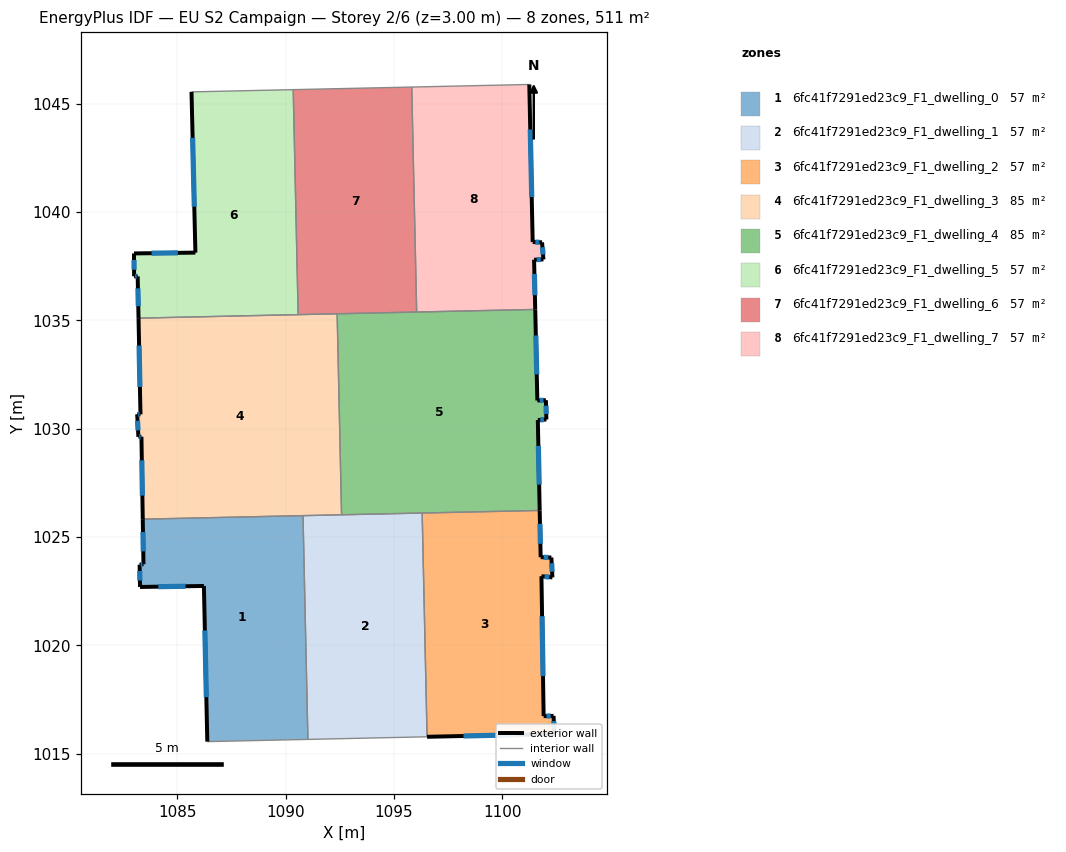
=== STOREY PLAN SPEC (per zone: floor XY polygon, exterior-wall plan segments, windows/doors) ===
zone 1: 6fc41f7291ed23c9_F1_dwelling_0  (56.8 m²)
  floor: (1090.81, 1025.98) (1091.03, 1015.66) (1086.39, 1015.55) (1086.23, 1022.74) (1083.28, 1022.69) (1083.27, 1023.72) (1083.44, 1023.74) (1083.41, 1025.82)
  exterior wall: (1083.27, 1023.72) – (1083.28, 1022.69)  [1.0 m]
    window: (1083.27, 1023.43) – (1083.28, 1022.99)  [0.6 m²]
  exterior wall: (1083.44, 1023.74) – (1083.27, 1023.72)  [0.2 m]
    window: (1083.39, 1023.74) – (1083.32, 1023.73)  [0.1 m²]
  exterior wall: (1083.41, 1025.82) – (1083.44, 1023.74)  [2.1 m]
    window: (1083.42, 1025.23) – (1083.43, 1024.34)  [1.1 m²]
  exterior wall: (1086.23, 1022.74) – (1086.39, 1015.55)  [7.2 m]
    window: (1086.28, 1020.69) – (1086.35, 1017.61)  [4.0 m²]
  exterior wall: (1083.28, 1022.69) – (1086.23, 1022.74)  [2.9 m]
    window: (1084.13, 1022.71) – (1085.39, 1022.72)  [1.6 m²]
  interior walls: 3
zone 2: 6fc41f7291ed23c9_F1_dwelling_1  (56.8 m²)
  floor: (1096.31, 1026.10) (1096.53, 1015.78) (1091.03, 1015.66) (1090.81, 1025.98)
  interior walls: 5
zone 3: 6fc41f7291ed23c9_F1_dwelling_2  (56.8 m²)
  floor: (1101.73, 1026.22) (1101.78, 1024.07) (1102.27, 1024.05) (1102.32, 1023.13) (1101.81, 1023.19) (1101.91, 1016.73) (1102.37, 1016.74) (1102.41, 1015.91) (1096.53, 1015.78) (1096.31, 1026.10)
  exterior wall: (1101.91, 1016.73) – (1101.81, 1023.19)  [6.5 m]
    window: (1101.88, 1018.58) – (1101.84, 1021.34)  [3.6 m²]
  exterior wall: (1102.37, 1016.74) – (1101.91, 1016.73)  [0.5 m]
    window: (1102.24, 1016.74) – (1102.04, 1016.73)  [0.3 m²]
  exterior wall: (1102.41, 1015.91) – (1102.37, 1016.74)  [0.8 m]
    window: (1102.40, 1016.14) – (1102.38, 1016.50)  [0.5 m²]
  exterior wall: (1096.53, 1015.78) – (1102.41, 1015.91)  [5.9 m]
    window: (1098.21, 1015.81) – (1100.73, 1015.87)  [3.2 m²]
  exterior wall: (1101.78, 1024.07) – (1101.73, 1026.22)  [2.2 m]
    window: (1101.76, 1024.68) – (1101.74, 1025.61)  [1.2 m²]
  exterior wall: (1102.27, 1024.05) – (1101.78, 1024.07)  [0.5 m]
    window: (1102.13, 1024.05) – (1101.92, 1024.06)  [0.3 m²]
  exterior wall: (1102.32, 1023.13) – (1102.27, 1024.05)  [0.9 m]
    window: (1102.30, 1023.40) – (1102.28, 1023.79)  [0.5 m²]
  exterior wall: (1101.81, 1023.19) – (1102.32, 1023.13)  [0.5 m]
    window: (1101.96, 1023.17) – (1102.17, 1023.15)  [0.3 m²]
  interior walls: 2
zone 4: 6fc41f7291ed23c9_F1_dwelling_3  (85.2 m²)
  floor: (1092.38, 1035.30) (1092.59, 1026.02) (1083.41, 1025.82) (1083.35, 1029.63) (1083.21, 1029.62) (1083.15, 1030.66) (1083.31, 1030.66) (1083.22, 1035.10)
  exterior wall: (1083.15, 1030.66) – (1083.21, 1029.62)  [1.0 m]
    window: (1083.17, 1030.36) – (1083.19, 1029.92)  [0.6 m²]
  exterior wall: (1083.31, 1030.66) – (1083.15, 1030.66)  [0.2 m]
    window: (1083.26, 1030.66) – (1083.20, 1030.66)  [0.1 m²]
  exterior wall: (1083.22, 1035.10) – (1083.31, 1030.66)  [4.4 m]
    window: (1083.24, 1033.83) – (1083.28, 1031.93)  [2.4 m²]
  exterior wall: (1083.35, 1029.63) – (1083.41, 1025.82)  [3.8 m]
    window: (1083.37, 1028.54) – (1083.39, 1026.91)  [2.1 m²]
  exterior wall: (1083.21, 1029.62) – (1083.35, 1029.63)  [0.1 m]
    window: (1083.25, 1029.62) – (1083.31, 1029.62)  [0.1 m²]
  interior walls: 5
zone 5: 6fc41f7291ed23c9_F1_dwelling_4  (85.2 m²)
  floor: (1101.53, 1035.50) (1101.62, 1031.30) (1102.02, 1031.31) (1102.04, 1030.42) (1101.65, 1030.40) (1101.73, 1026.22) (1092.59, 1026.02) (1092.38, 1035.30)
  exterior wall: (1101.73, 1026.22) – (1101.65, 1030.40)  [4.2 m]
    window: (1101.71, 1027.42) – (1101.67, 1029.20)  [2.3 m²]
  exterior wall: (1101.62, 1031.30) – (1101.53, 1035.50)  [4.2 m]
    window: (1101.60, 1032.50) – (1101.55, 1034.30)  [2.3 m²]
  exterior wall: (1102.02, 1031.31) – (1101.62, 1031.30)  [0.4 m]
    window: (1101.90, 1031.31) – (1101.74, 1031.30)  [0.2 m²]
  exterior wall: (1102.04, 1030.42) – (1102.02, 1031.31)  [0.9 m]
    window: (1102.03, 1030.68) – (1102.02, 1031.06)  [0.5 m²]
  exterior wall: (1101.65, 1030.40) – (1102.04, 1030.42)  [0.4 m]
    window: (1101.76, 1030.40) – (1101.93, 1030.41)  [0.2 m²]
  interior walls: 5
zone 6: 6fc41f7291ed23c9_F1_dwelling_5  (56.8 m²)
  floor: (1090.36, 1045.64) (1090.58, 1035.26) (1083.22, 1035.10) (1083.18, 1037.03) (1083.01, 1037.03) (1083.01, 1038.09) (1085.84, 1038.12) (1085.66, 1045.54)
  exterior wall: (1083.01, 1038.09) – (1083.01, 1037.03)  [1.1 m]
    window: (1083.01, 1037.78) – (1083.01, 1037.33)  [0.6 m²]
  exterior wall: (1085.84, 1038.12) – (1083.01, 1038.09)  [2.8 m]
    window: (1085.03, 1038.11) – (1083.82, 1038.10)  [1.6 m²]
  exterior wall: (1085.66, 1045.54) – (1085.84, 1038.12)  [7.4 m]
    window: (1085.71, 1043.42) – (1085.79, 1040.24)  [4.1 m²]
  exterior wall: (1083.18, 1037.03) – (1083.22, 1035.10)  [1.9 m]
    window: (1083.19, 1036.48) – (1083.20, 1035.65)  [1.1 m²]
  exterior wall: (1083.01, 1037.03) – (1083.18, 1037.03)  [0.2 m]
    window: (1083.06, 1037.03) – (1083.13, 1037.03)  [0.1 m²]
  interior walls: 3
zone 7: 6fc41f7291ed23c9_F1_dwelling_6  (56.8 m²)
  floor: (1095.83, 1045.76) (1096.05, 1035.38) (1090.58, 1035.26) (1090.36, 1045.64)
  interior walls: 5
zone 8: 6fc41f7291ed23c9_F1_dwelling_7  (56.8 m²)
  floor: (1101.25, 1045.88) (1101.41, 1038.61) (1101.84, 1038.60) (1101.90, 1037.81) (1101.47, 1037.80) (1101.53, 1035.50) (1096.05, 1035.38) (1095.83, 1045.76)
  exterior wall: (1101.53, 1035.50) – (1101.47, 1037.80)  [2.3 m]
    window: (1101.51, 1036.16) – (1101.49, 1037.14)  [1.3 m²]
  exterior wall: (1101.41, 1038.61) – (1101.25, 1045.88)  [7.3 m]
    window: (1101.36, 1040.69) – (1101.30, 1043.81)  [4.0 m²]
  exterior wall: (1101.84, 1038.60) – (1101.41, 1038.61)  [0.4 m]
    window: (1101.72, 1038.60) – (1101.53, 1038.61)  [0.2 m²]
  exterior wall: (1101.90, 1037.81) – (1101.84, 1038.60)  [0.8 m]
    window: (1101.89, 1038.03) – (1101.86, 1038.37)  [0.4 m²]
  exterior wall: (1101.47, 1037.80) – (1101.90, 1037.81)  [0.4 m]
    window: (1101.60, 1037.80) – (1101.78, 1037.80)  [0.2 m²]
  interior walls: 3

=== DERIVED (storey summary) ===
Building: EU S2 Campaign
Storey: 2 of 6  (floor level z = 3.00 m)
Storey gross floor area: 511.4 m²
Zones on this storey: 8
  - 6fc41f7291ed23c9_F1_dwelling_0: floor 56.8 m²; exterior wall 13.4 m (40.3 m²); 5 window(s) 7.4 m²; WWR 18.4%
  - 6fc41f7291ed23c9_F1_dwelling_1: floor 56.8 m²
  - 6fc41f7291ed23c9_F1_dwelling_2: floor 56.8 m²; exterior wall 17.7 m (53.1 m²); 8 window(s) 9.8 m²; WWR 18.4%
  - 6fc41f7291ed23c9_F1_dwelling_3: floor 85.2 m²; exterior wall 9.6 m (28.8 m²); 5 window(s) 5.3 m²; WWR 18.4%
  - 6fc41f7291ed23c9_F1_dwelling_4: floor 85.2 m²; exterior wall 10.1 m (30.2 m²); 5 window(s) 5.5 m²; WWR 18.4%
  - 6fc41f7291ed23c9_F1_dwelling_5: floor 56.8 m²; exterior wall 13.4 m (40.2 m²); 5 window(s) 7.4 m²; WWR 18.4%
  - 6fc41f7291ed23c9_F1_dwelling_6: floor 56.8 m²
  - 6fc41f7291ed23c9_F1_dwelling_7: floor 56.8 m²; exterior wall 11.2 m (33.7 m²); 5 window(s) 6.2 m²; WWR 18.4%
Zone adjacency (shared interzone walls):
  - 6fc41f7291ed23c9_F1_dwelling_0 ↔ 6fc41f7291ed23c9_F1_dwelling_1
  - 6fc41f7291ed23c9_F1_dwelling_0 ↔ 6fc41f7291ed23c9_F1_dwelling_3
  - 6fc41f7291ed23c9_F1_dwelling_1 ↔ 6fc41f7291ed23c9_F1_dwelling_2
  - 6fc41f7291ed23c9_F1_dwelling_1 ↔ 6fc41f7291ed23c9_F1_dwelling_3
  - 6fc41f7291ed23c9_F1_dwelling_1 ↔ 6fc41f7291ed23c9_F1_dwelling_4
  - 6fc41f7291ed23c9_F1_dwelling_2 ↔ 6fc41f7291ed23c9_F1_dwelling_4
  - 6fc41f7291ed23c9_F1_dwelling_3 ↔ 6fc41f7291ed23c9_F1_dwelling_4
  - 6fc41f7291ed23c9_F1_dwelling_3 ↔ 6fc41f7291ed23c9_F1_dwelling_5
  - 6fc41f7291ed23c9_F1_dwelling_3 ↔ 6fc41f7291ed23c9_F1_dwelling_6
  - 6fc41f7291ed23c9_F1_dwelling_4 ↔ 6fc41f7291ed23c9_F1_dwelling_6
  - 6fc41f7291ed23c9_F1_dwelling_4 ↔ 6fc41f7291ed23c9_F1_dwelling_7
  - 6fc41f7291ed23c9_F1_dwelling_5 ↔ 6fc41f7291ed23c9_F1_dwelling_6
  - 6fc41f7291ed23c9_F1_dwelling_6 ↔ 6fc41f7291ed23c9_F1_dwelling_7